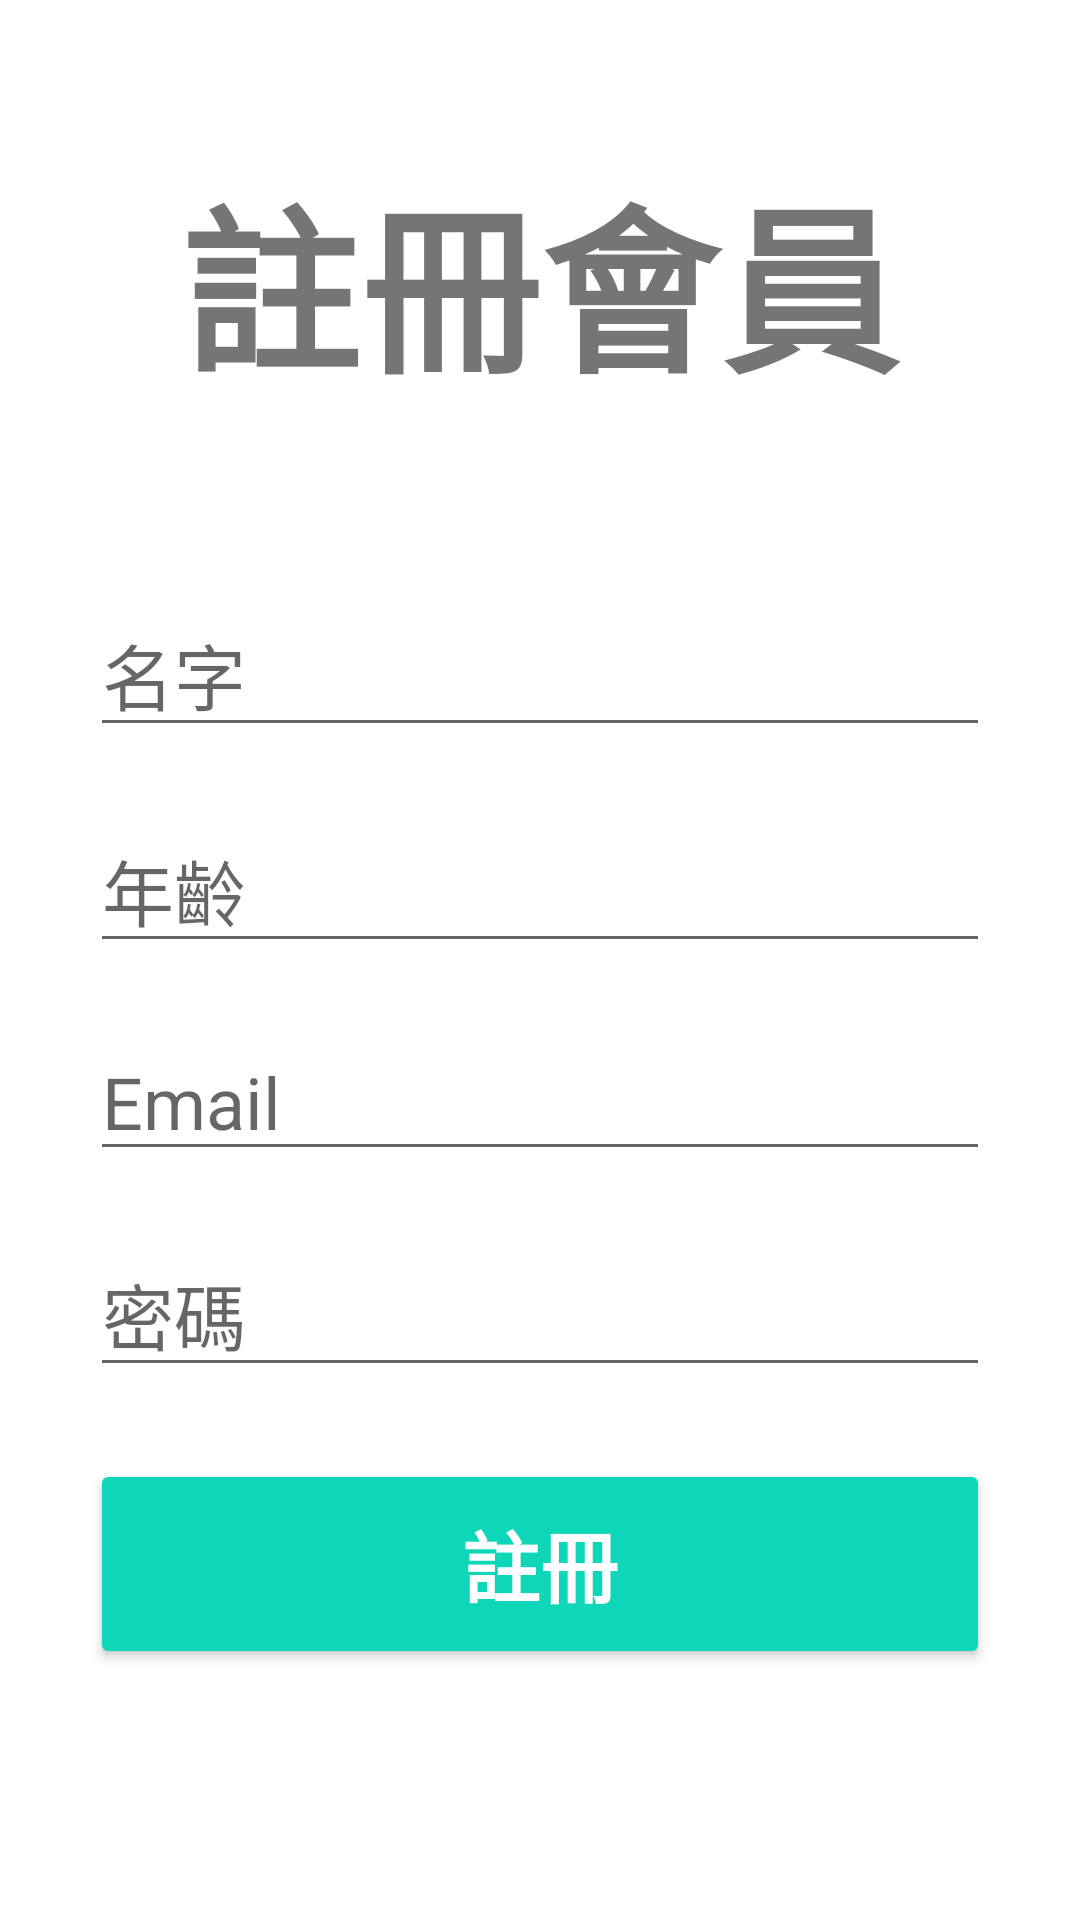

Here is an Android app screen rendered from its layout file. Give the layout XML and the strings, colors and styles it references.
<!-- AndroidManifest.xml: application theme Theme.MyFirstAPP -->
<!-- res/layout/activity_register.xml -->
<?xml version="1.0" encoding="utf-8"?>
<androidx.constraintlayout.widget.ConstraintLayout xmlns:android="http://schemas.android.com/apk/res/android"
    xmlns:app="http://schemas.android.com/apk/res-auto"
    xmlns:tools="http://schemas.android.com/tools"
    android:layout_width="match_parent"
    android:layout_height="match_parent"
    android:background="@drawable/flower"
    tools:context=".Register">

    <TextView
        android:id="@+id/banner"
        android:layout_width="match_parent"
        android:layout_height="wrap_content"
        android:text="註冊會員"
        android:textSize="60sp"
        android:textAlignment="center"
        android:textStyle="bold"
        android:fontFamily="sans-serif-black"
        app:layout_constraintTop_toTopOf="parent"
        app:layout_constraintRight_toRightOf="parent"
        app:layout_constraintLeft_toLeftOf="parent"
        android:layout_marginTop="50dp"
        />

    <EditText
        android:id="@+id/Name"
        android:layout_width="300dp"
        android:layout_height="wrap_content"
        android:layout_marginTop="60dp"
        android:ems="10"
        android:hint="名字"
        android:inputType="text"
        android:textSize="24sp"
        app:layout_constraintLeft_toLeftOf="parent"
        app:layout_constraintRight_toRightOf="parent"
        app:layout_constraintTop_toBottomOf="@+id/banner"
        />

    <EditText
        android:id="@+id/age"
        android:layout_width="300dp"
        android:layout_height="wrap_content"
        android:layout_marginTop="20dp"
        android:ems="10"
        android:hint="年齡"
        android:inputType="number"
        android:textSize="24sp"
        app:layout_constraintLeft_toLeftOf="parent"
        app:layout_constraintRight_toRightOf="parent"
        app:layout_constraintTop_toBottomOf="@+id/Name"
        />

    <EditText
        android:id="@+id/email"
        android:layout_width="300dp"
        android:layout_height="wrap_content"
        android:layout_marginTop="20dp"
        android:ems="10"
        android:hint="Email"
        android:inputType="textEmailAddress"
        android:textSize="24sp"
        app:layout_constraintLeft_toLeftOf="parent"
        app:layout_constraintRight_toRightOf="parent"
        app:layout_constraintTop_toBottomOf="@+id/age"
        />

    <EditText
        android:id="@+id/password"
        android:layout_width="300dp"
        android:layout_height="wrap_content"
        android:ems="10"
        android:inputType="textPassword"
        android:textSize="24sp"
        android:hint="密碼"
        app:layout_constraintTop_toBottomOf="@+id/email"
        app:layout_constraintRight_toRightOf="parent"
        app:layout_constraintLeft_toLeftOf="parent"
        android:layout_marginTop="20dp"
        />

    <Button
        android:id="@+id/registeruser"
        android:layout_width="300dp"
        android:layout_height="70dp"
        android:layout_marginTop="24dp"
        android:backgroundTint="#0ED6B9"
        android:text="註冊"
        android:textColor="#ffffff"
        android:textSize="26sp"
        android:textStyle="bold"
        app:layout_constraintLeft_toLeftOf="parent"
        app:layout_constraintRight_toRightOf="parent"
        app:layout_constraintTop_toBottomOf="@+id/password"
        />

    <ProgressBar
        android:id="@+id/progressBar"
        style="?android:attr/progressBarStyleLarge"
        android:layout_width="wrap_content"
        android:layout_height="wrap_content"
        android:layout_centerInParent="true"
        android:visibility="gone"
        tools:ignore="MissingConstraints"
        app:layout_constraintTop_toTopOf="parent"
        app:layout_constraintLeft_toLeftOf="parent"
        app:layout_constraintRight_toRightOf="parent"
        />
</androidx.constraintlayout.widget.ConstraintLayout>
<!-- resources referenced by this layout -->
<resources>
  <style name="Theme.MyFirstAPP" parent="Theme.MaterialComponents.DayNight.NoActionBar">
          
          <item name="colorPrimary">@color/purple_500</item>
          <item name="colorPrimaryVariant">@color/purple_700</item>
          <item name="colorOnPrimary">@color/white</item>
          
          <item name="colorSecondary">@color/teal_200</item>
          <item name="colorSecondaryVariant">@color/teal_700</item>
          <item name="colorOnSecondary">@color/black</item>
          
          <item name="android:statusBarColor" tools:targetApi="l">?attr/colorPrimaryVariant</item>
          
      </style>
  <!-- not gathered from this repository: default colours our renderer supplied (Android Studio template values) -->
  <color name="purple_500">#FF6200EE</color>
  <color name="purple_700">#FF3700B3</color>
  <color name="teal_200">#FF03DAC5</color>
  <color name="teal_700">#FF018786</color>
  <color name="black">#FF000000</color>
  <color name="white">#FFFFFFFF</color>
</resources>
